Run: headless pygame with SDL's dummy video driver; simulated clock (each Clock.tick advances the game by its frame time, no real sleeping); random seed 0; keys injected as events and as key.get_pressed() state; no mouse input.
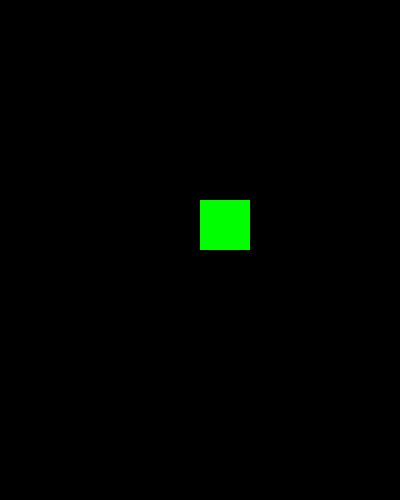
Frame 1 of 4 · flips 1–60 · no input
Frame 2 of 4 · flips 61–180 · tapped SPACE, RETURN · held RIGHT (→), D · screen unchanged from frame 1, image omitted
Frame 3 of 4 · flips 181–300 · held DOWN (↓), S · screen unchanged from frame 2, image omitted
Frame 4 of 4 · flips 301–420 · held LEFT (←), A, UP (↑), W · screen unchanged from frame 3, image omitted

The pygame program that drew these frames:

from sys import exit

import pygame as pg


class Player:
    def __init__(self):
        pass


class Game:
    def __init__(self):
        pg.init()
        self.screen = pg.display.set_mode((400, 500))
        self.clock = pg.time.Clock()
        self.fps = 60
        self.square = pg.Surface((50, 50))
        self.square.fill("Green")

    def check_event(self):
        for event in pg.event.get():
            if event.type == pg.QUIT:
                pg.quit()
                exit()
            # other event

    def run(self):
        running = True
        while running:
            # check event
            self.check_event()

            self.screen.fill((0, 0, 0))

            # display other surfaces
            self.screen.blit(self.square, (200, 200))

            # update main screen
            pg.display.update()
            self.clock.tick(self.fps)


if __name__ == "__main__":
    game = Game()
    game.run()
